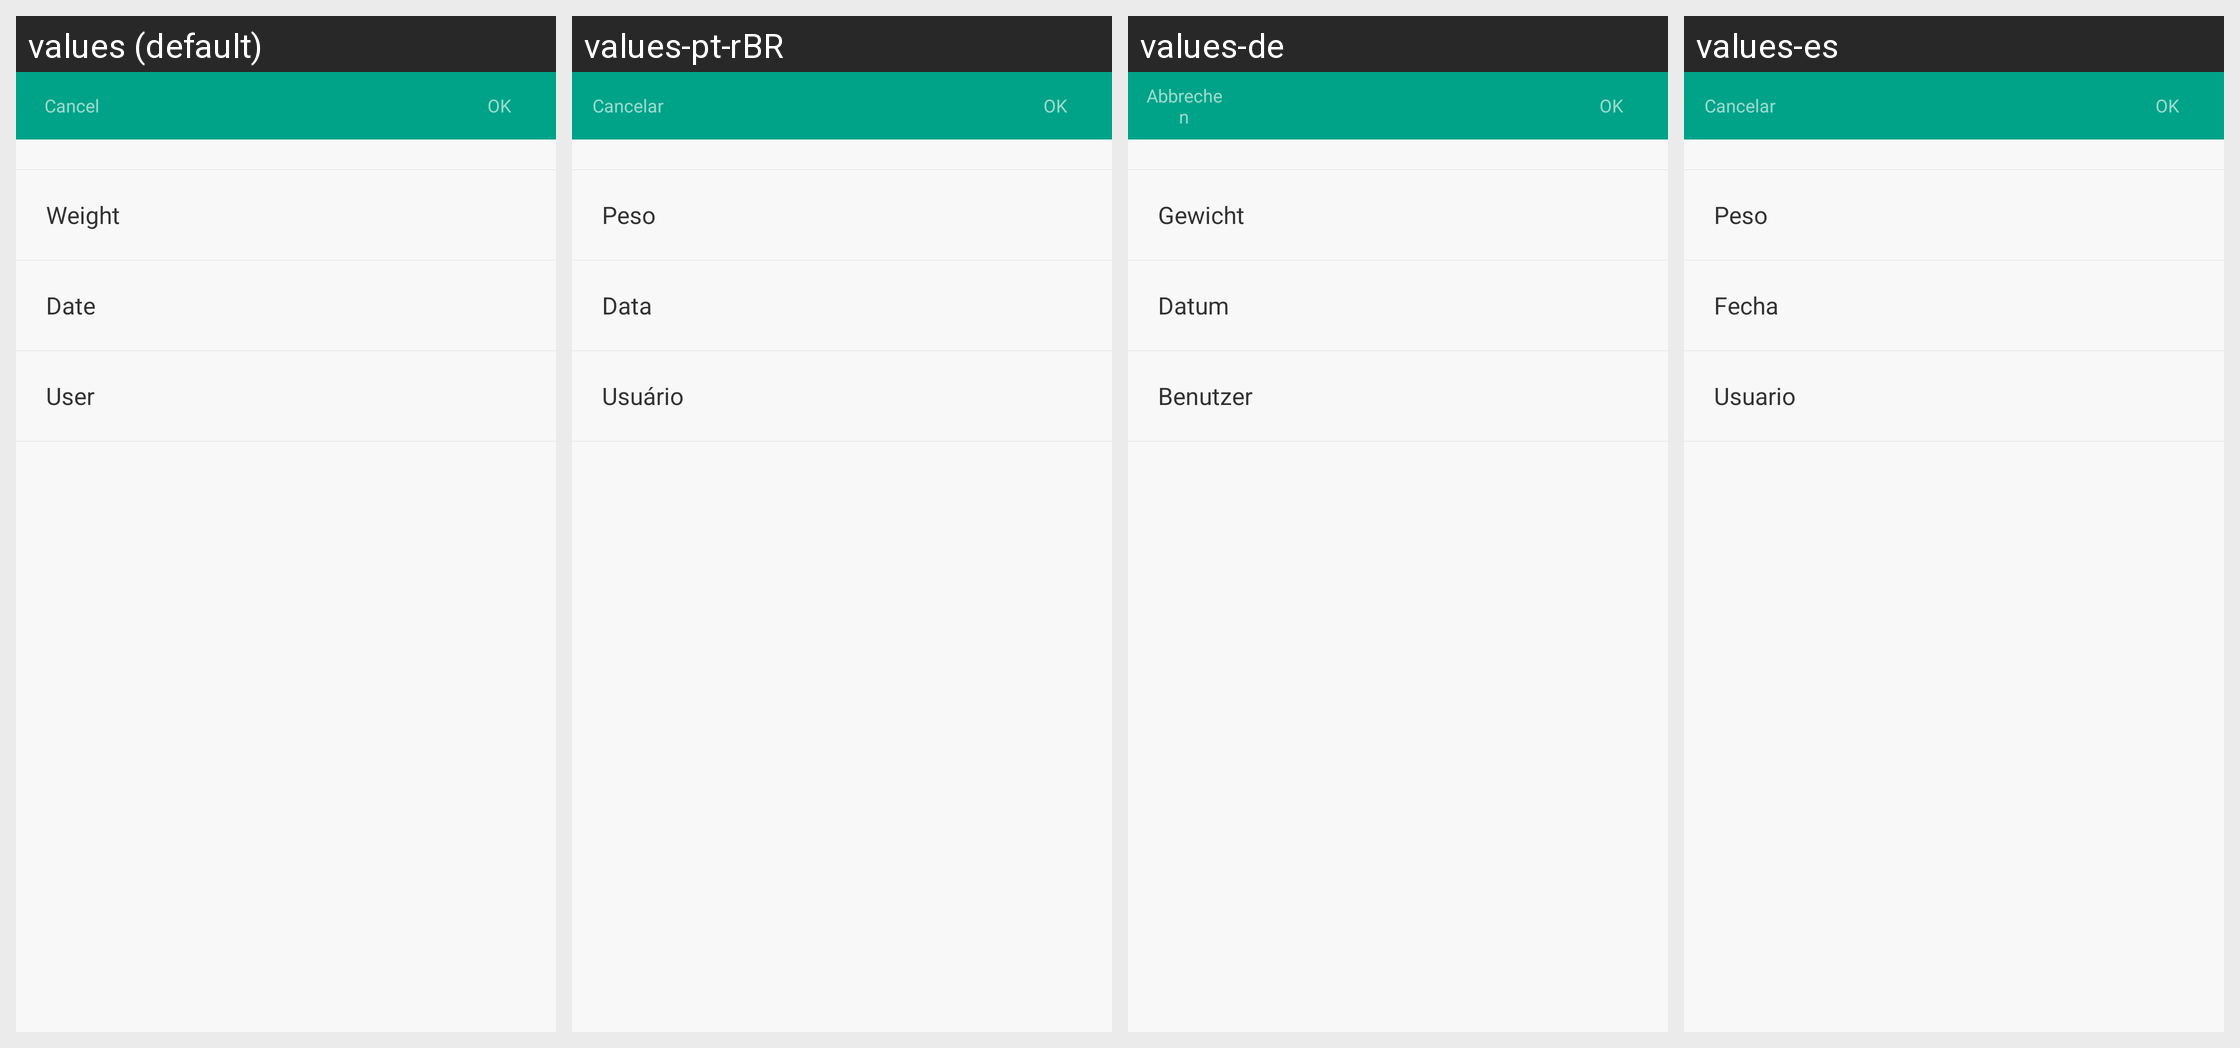

Here is an Android app screen in its default locale and in the app's own translations. Write out the translated-string differences for the strings that appear on this screen.
Android screen res/layout/activity_record_weight.xml rendered under 4 locales, left to right: values (default), values-pt-rBR, values-de, values-es. Device: Nexus 5 (rendered at 1080×1920; each locale shown at half size, 540×960, under a caption strip naming it); theme AppTheme.
Other locales in the repository, not shown: values-as-rIN, values-bn-rIN, values-es-rUS, values-fr, values-gu-rIN, values-hi, values-in, values-it, values-kn-rIN, values-ko, values-lt, values-ml-rIN, values-mr-rIN, values-ms-rMY, values-my-rMM, values-pa-rIN, values-ro, values-ru, values-ta-rIN, values-te-rIN, values-th, values-tr, values-uk, values-vi, values-zh-rCN, values-zh-rHK, values-zh-rTW.
Strings drawn on this screen, with the default value and each locale's value (text and hints the layout hard-codes, and strings that could not be matched under every locale, appear in the picture but are not listed):

cancel
  values: Cancel
  values-pt-rBR: Cancelar
  values-de: Abbrechen
  values-es: Cancelar

confirm
  values: OK
  values-pt-rBR: OK
  values-de: OK
  values-es: OK

your_weight
  values: Weight
  values-pt-rBR: Peso
  values-de: Gewicht
  values-es: Peso

date
  values: Date
  values-pt-rBR: Data
  values-de: Datum
  values-es: Fecha

family_member
  values: User
  values-pt-rBR: Usuário
  values-de: Benutzer
  values-es: Usuario
